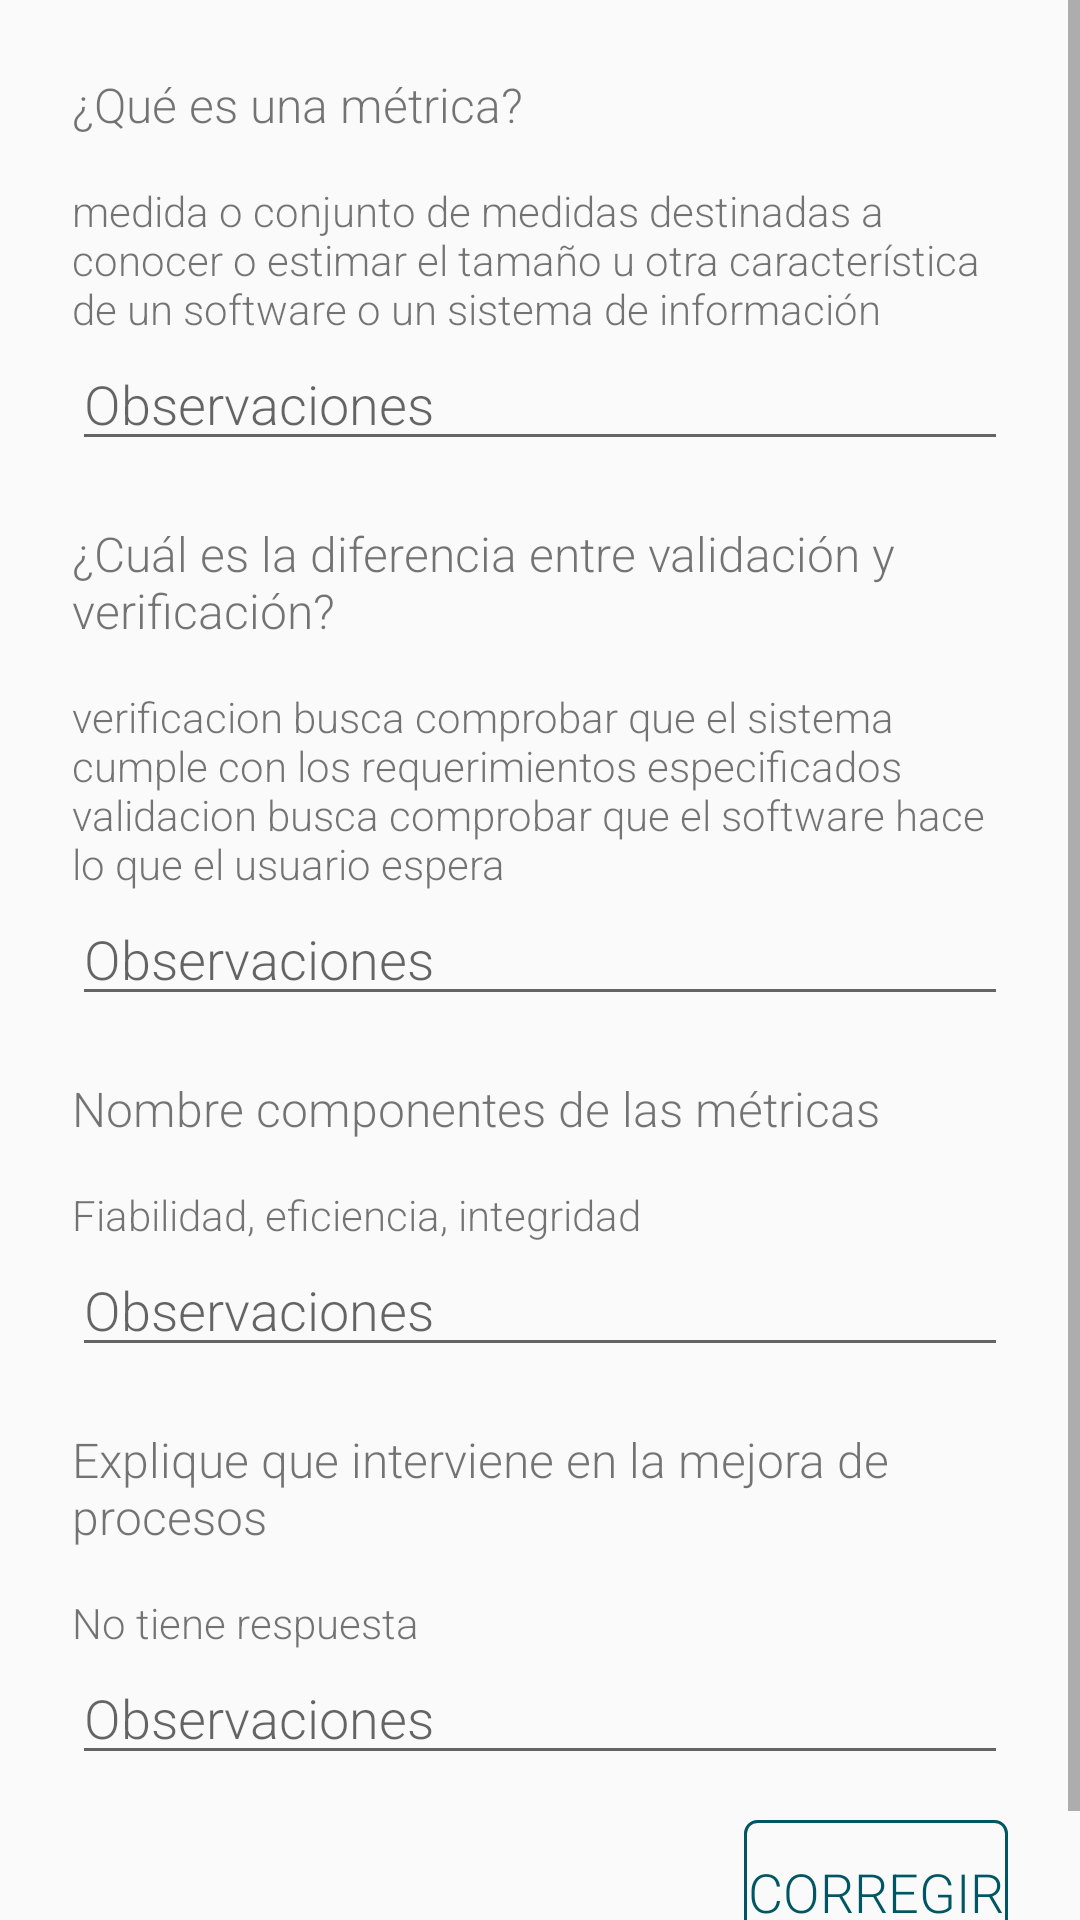

Android layout source for this screen:
<!-- AndroidManifest.xml: application theme AppTheme -->
<!-- res/layout/activity_answers.xml -->
<?xml version="1.0" encoding="utf-8"?>
<ScrollView
    xmlns:android="http://schemas.android.com/apk/res/android"
    xmlns:tools="http://schemas.android.com/tools" android:layout_height="match_parent"
    android:layout_width="match_parent">

    <LinearLayout
          android:orientation="vertical"
          android:layout_width="match_parent"
          android:layout_height="wrap_content"
          android:padding="@dimen/pfi_24dp">

        <TextView
            android:layout_width="match_parent"
            android:layout_height="wrap_content"
            style="@style/text.subtitle"
            android:text="¿Qué es una métrica?"/>

        <TextView
            android:layout_width="match_parent"
            android:layout_height="wrap_content"
            style="@style/text.description"
            android:layout_marginTop="15dp"
            android:text="medida o conjunto de medidas destinadas a conocer o estimar el tamaño u otra característica de un software o un sistema de información"/>

        <EditText
            android:layout_width="match_parent"
            android:layout_height="wrap_content"
            style="@style/text.description"
            android:inputType="text"
            android:hint="Observaciones"
            tools:ignore="LabelFor"/>


        <TextView
            android:layout_width="match_parent"
            android:layout_height="wrap_content"
            style="@style/text.subtitle"
            android:layout_marginTop="@dimen/pfi_20dp"
            android:text="¿Cuál es la diferencia entre validación y verificación?"/>

        <TextView
            android:layout_width="match_parent"
            android:layout_height="wrap_content"
            style="@style/text.description"
            android:layout_marginTop="15dp"
            android:text="verificacion busca comprobar que el sistema cumple con los requerimientos especificados validacion busca comprobar que el software hace lo que el usuario espera"/>

        <EditText
            android:layout_width="match_parent"
            android:layout_height="wrap_content"
            style="@style/text.description"
            android:inputType="text"
            android:hint="Observaciones"
            tools:ignore="LabelFor"/>

        <TextView
            android:layout_width="match_parent"
            android:layout_height="wrap_content"
            style="@style/text.subtitle"
            android:layout_marginTop="@dimen/pfi_20dp"
            android:text="Nombre componentes de las métricas"/>

        <TextView
            android:layout_width="match_parent"
            android:layout_height="wrap_content"
            style="@style/text.description"
            android:layout_marginTop="15dp"
            android:text="Fiabilidad, eficiencia, integridad"/>

        <EditText
            android:layout_width="match_parent"
            android:layout_height="wrap_content"
            style="@style/text.description"
            android:inputType="text"
            android:hint="Observaciones"
            tools:ignore="LabelFor"/>

        <TextView
            android:layout_width="match_parent"
            android:layout_height="wrap_content"
            style="@style/text.subtitle"
            android:layout_marginTop="@dimen/pfi_20dp"
            android:text="Explique que interviene en la mejora de procesos"/>

        <TextView
            android:layout_width="match_parent"
            android:layout_height="wrap_content"
            style="@style/text.description"
            android:layout_marginTop="15dp"
            android:text="No tiene respuesta"/>

        <EditText
            android:layout_width="match_parent"
            android:layout_height="wrap_content"
            style="@style/text.description"
            android:inputType="text"
            android:hint="Observaciones"
            tools:ignore="LabelFor"/>

        <Button
            android:id="@+id/answers_action"
            android:layout_width="wrap_content"
            android:layout_height="wrap_content"
            android:layout_marginTop="15dp"
            android:layout_gravity="right"
            style="@style/button.stroke"
            android:text="Corregir"/>

    </LinearLayout>
</ScrollView>
<!-- resources referenced by this layout -->
<resources>
  <dimen name="pfi_20dp">20dp</dimen>
  <dimen name="pfi_24dp">24dp</dimen>
  <style name="button.stroke">
          <item name="android:background">@drawable/stroke_button_shape</item>
      </style>
  <style name="text.description">
          <item name="android:textSize">@dimen/pfi_description_text</item>
      </style>
  <style name="text.subtitle">
          <item name="android:textSize">@dimen/pfi_subtitle_text</item>
      </style>
  <style name="AppTheme" parent="Theme.AppCompat.Light.DarkActionBar">
          <item name="colorPrimary">@color/color_primary</item>
          <item name="colorPrimaryDark">@color/color_primary_dark</item>
          <item name="colorAccent">@color/color_secondary</item>
          <item name="android:textAllCaps">false</item>
      </style>
  <!-- drawable stroke_button_shape (drawable) -->
  <?xml version="1.0" encoding="utf-8"?>
  <selector xmlns:android="http://schemas.android.com/apk/res/android">
      <item>
          <layer-list xmlns:android="http://schemas.android.com/apk/res/android">
              <item>
                  <shape android:shape="rectangle">
                      <stroke android:width="@dimen/pfi_1dp" android:color="@color/color_primary_dark"/>
                      <corners android:radius="@dimen/pfi_4dp"/>
                      <solid android:color="@android:color/transparent"/>
                  </shape>
              </item>
              <item>
                  <ripple xmlns:android="http://schemas.android.com/apk/res/android"
                          android:color="?android:colorControlHighlight">
                      <item android:id="@android:id/mask">
                          <shape android:shape="rectangle">
                              <corners android:radius="@dimen/pfi_4dp"/>
                              <solid android:color="?android:colorAccent" />
                          </shape>
                      </item>
                  </ripple>
              </item>
          </layer-list>
      </item>
  
  </selector>
  <dimen name="pfi_subtitle_text">16sp</dimen>
  <color name="color_primary">#00838f</color>
  <color name="color_primary_dark">#005662</color>
  <color name="color_secondary">#455a64</color>
  <dimen name="pfi_1dp">1dp</dimen>
  <dimen name="pfi_4dp">4dp</dimen>
</resources>
